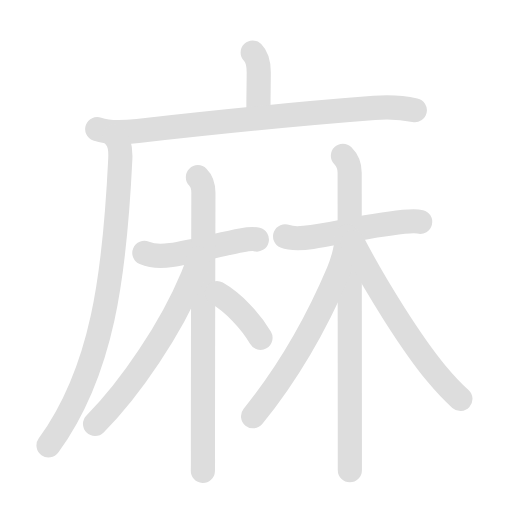
t = 0.00 s
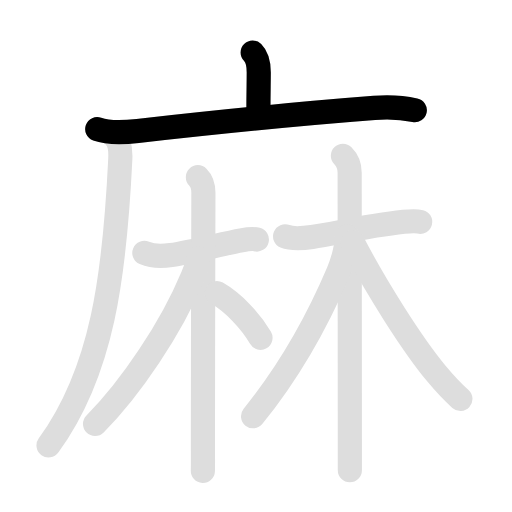
t = 1.95 s
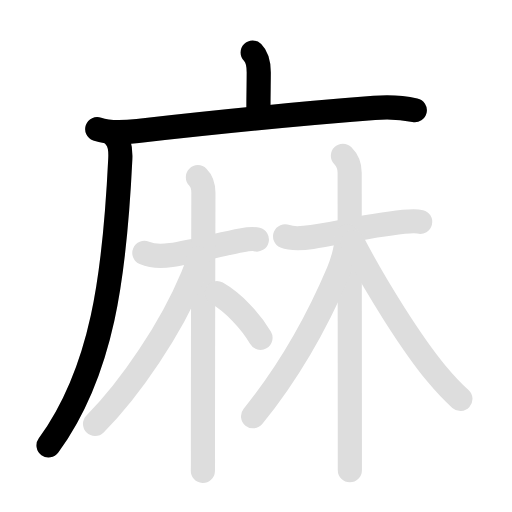
t = 3.90 s
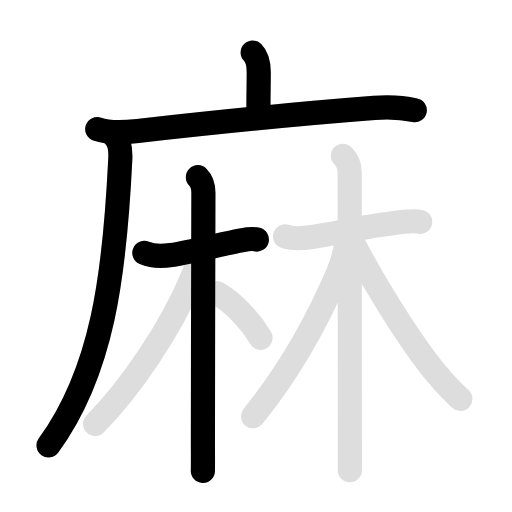
t = 6.00 s
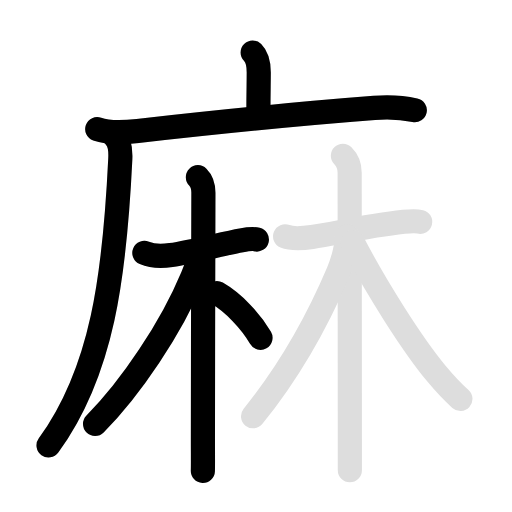
t = 7.95 s
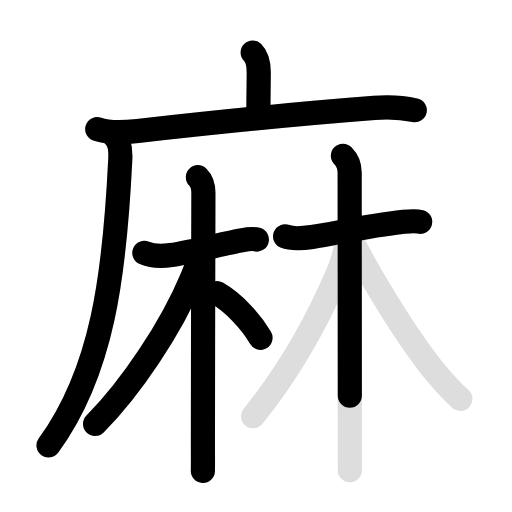
t = 10.00 s

The animated SVG that drew these frames (rendered in a browser with its animation timeline set to each time). Animation: 22 SMIL elements (animate=12,set=10); frames cover the first 10.00 s, repeats indefinitely.

<svg id="kvg-09ebb" class="kanjivg" viewBox="0 0 106 106" width="106" height="106" xmlns="http://www.w3.org/2000/svg" xmlns:xlink="http://www.w3.org/1999/xlink" xml:space="preserve" version="1.1" baseProfile="full"><defs><style type="text/css">path.black{fill:none;stroke:black;stroke-width:5;stroke-linecap:round;stroke-linejoin:round;}path.grey{fill:none;stroke:#ddd;stroke-width:5;stroke-linecap:round;stroke-linejoin:round;}path.stroke{fill:none;stroke:black;stroke-width:5;stroke-linecap:round;stroke-linejoin:round;}text{font-size:16px;font-family:Segoe UI Symbol,Cambria Math,DejaVu Sans,Symbola,Quivira,STIX,Code2000;-webkit-touch-callout:none;cursor:pointer;-webkit-user-select:none;-khtml-user-select:none;-moz-user-select:none;-ms-user-select:none;user-select: none;}text:hover{color:#777;}#reset{font-weight:bold;}</style><marker id="markerStart" markerWidth="8" markerHeight="8" style="overflow:visible;"><circle cx="0" cy="0" r="1.5" style="stroke:none;fill:red;fill-opacity:0.5;"/></marker><marker id="markerEnd" style="overflow:visible;"><circle cx="0" cy="0" r="0.8" style="stroke:none;fill:blue;fill-opacity:0.5;"><animate attributeName="opacity" from="1" to="0" dur="3s" repeatCount="indefinite" /></circle></marker></defs><path d="M52.31,10.88c1.09,1.09,1.26,2.62,1.26,4.15c0,2.59-0.07,3.59-0.07,8.46" class="grey" /><path d="M20.13,26.73c2.55,0.91,5.74,0.67,8.39,0.37c15.46-1.75,30.61-3.35,48.98-4.76c2.78-0.21,5.65-0.11,8.38,0.48" class="grey" /><path d="M23.74,28.25c1.06,1.07,1.27,2.6,1.16,4.75c-1.16,24-3.66,43.87-14.85,59.22" class="grey" /><path d="M29.89,52.37c1.62,0.68,3.8,0.71,5.52,0.43c4.63-0.73,11.1-2.43,14.56-3.04c1.33-0.24,2.36-0.38,3.21-0.17" class="grey" /><path d="M40.97,36.68c0.86,0.86,1.14,1.94,1.14,3.24c0,0.71-0.1,34.7-0.1,51.08c0,3.37,0.03,5.56-0.01,6.5" class="grey" /><path d="M41.02,53.42c0,1.2-0.77,2.88-1.25,4.04c-4.33,10.42-12.64,22.79-20.09,30.32" class="grey" /><path d="M44.89,60.68c3.42,1.95,7.08,5.84,9.04,9.25" class="grey" /><path d="M59.02,48.92c1.46,0.6,4.04,0.37,5.6,0.14c4.83-0.72,11.12-2.25,18.97-3.13c1.36-0.15,2.55-0.21,3.4,0" class="grey" /><path d="M70.99,32.25c1,1,1.4,2.25,1.4,3.49c0,3.49,0.03,39.87,0.04,55.14c0,3.39,0,5.74,0,6.46" class="grey" /><path d="M71.83,48.9c0,1.48-0.62,4.66-1.81,7.46C65.5,67,59.62,77.25,52.39,86.18" class="grey" /><path d="M73.02,50.17c4.9,9.41,12.28,21.06,17.3,27.13c1.52,1.83,3.23,3.7,5,5.29" class="grey" /><path d="M52.31,10.88c1.09,1.09,1.26,2.62,1.26,4.15c0,2.59-0.07,3.59-0.07,8.46" class="stroke" stroke-dasharray="150"><animate attributeName="stroke-dashoffset" from="150" to="0" dur="1.8s" begin="0.0s" fill="freeze" /></path><path d="M20.13,26.73c2.55,0.91,5.74,0.67,8.39,0.37c15.46-1.75,30.61-3.35,48.98-4.76c2.78-0.21,5.65-0.11,8.38,0.48" class="stroke" stroke-dasharray="150"><set attributeName="opacity" to="0" dur="0.9s" /><animate attributeName="stroke-dashoffset" from="150" to="0" dur="1.8s" begin="0.9s" fill="freeze" /></path><path d="M23.74,28.25c1.06,1.07,1.27,2.6,1.16,4.75c-1.16,24-3.66,43.87-14.85,59.22" class="stroke" stroke-dasharray="150"><set attributeName="opacity" to="0" dur="2.4s" /><animate attributeName="stroke-dashoffset" from="150" to="0" dur="1.8s" begin="2.4s" fill="freeze" /></path><path d="M29.89,52.37c1.62,0.68,3.8,0.71,5.52,0.43c4.63-0.73,11.1-2.43,14.56-3.04c1.33-0.24,2.36-0.38,3.21-0.17" class="stroke" stroke-dasharray="150"><set attributeName="opacity" to="0" dur="3.9s" /><animate attributeName="stroke-dashoffset" from="150" to="0" dur="1.8s" begin="3.9s" fill="freeze" /></path><path d="M40.97,36.68c0.86,0.86,1.14,1.94,1.14,3.24c0,0.71-0.1,34.7-0.1,51.08c0,3.37,0.03,5.56-0.01,6.5" class="stroke" stroke-dasharray="150"><set attributeName="opacity" to="0" dur="4.9s" /><animate attributeName="stroke-dashoffset" from="150" to="0" dur="1.8s" begin="4.9s" fill="freeze" /></path><path d="M41.02,53.42c0,1.2-0.77,2.88-1.25,4.04c-4.33,10.42-12.64,22.79-20.09,30.32" class="stroke" stroke-dasharray="150"><set attributeName="opacity" to="0" dur="6.4s" /><animate attributeName="stroke-dashoffset" from="150" to="0" dur="1.8s" begin="6.4s" fill="freeze" /></path><path d="M44.89,60.68c3.42,1.95,7.08,5.84,9.04,9.25" class="stroke" stroke-dasharray="150"><set attributeName="opacity" to="0" dur="7.5s" /><animate attributeName="stroke-dashoffset" from="150" to="0" dur="1.8s" begin="7.5s" fill="freeze" /></path><path d="M59.02,48.92c1.46,0.6,4.04,0.37,5.6,0.14c4.83-0.72,11.12-2.25,18.97-3.13c1.36-0.15,2.55-0.21,3.4,0" class="stroke" stroke-dasharray="150"><set attributeName="opacity" to="0" dur="8.4s" /><animate attributeName="stroke-dashoffset" from="150" to="0" dur="1.8s" begin="8.4s" fill="freeze" /></path><path d="M70.99,32.25c1,1,1.4,2.25,1.4,3.49c0,3.49,0.03,39.87,0.04,55.14c0,3.39,0,5.74,0,6.46" class="stroke" stroke-dasharray="150"><set attributeName="opacity" to="0" dur="9.4s" /><animate attributeName="stroke-dashoffset" from="150" to="0" dur="1.8s" begin="9.4s" fill="freeze" /></path><path d="M71.83,48.9c0,1.48-0.62,4.66-1.81,7.46C65.5,67,59.62,77.25,52.39,86.18" class="stroke" stroke-dasharray="150"><set attributeName="opacity" to="0" dur="10.9s" /><animate attributeName="stroke-dashoffset" from="150" to="0" dur="1.8s" begin="10.9s" fill="freeze" /></path><path d="M73.02,50.17c4.9,9.41,12.28,21.06,17.3,27.13c1.52,1.83,3.23,3.7,5,5.29" class="stroke" stroke-dasharray="150"><set attributeName="opacity" to="0" dur="12.0s" /><animate attributeName="stroke-dashoffset" from="150" to="0" dur="1.8s" begin="12.0s" fill="freeze" /></path></svg>
